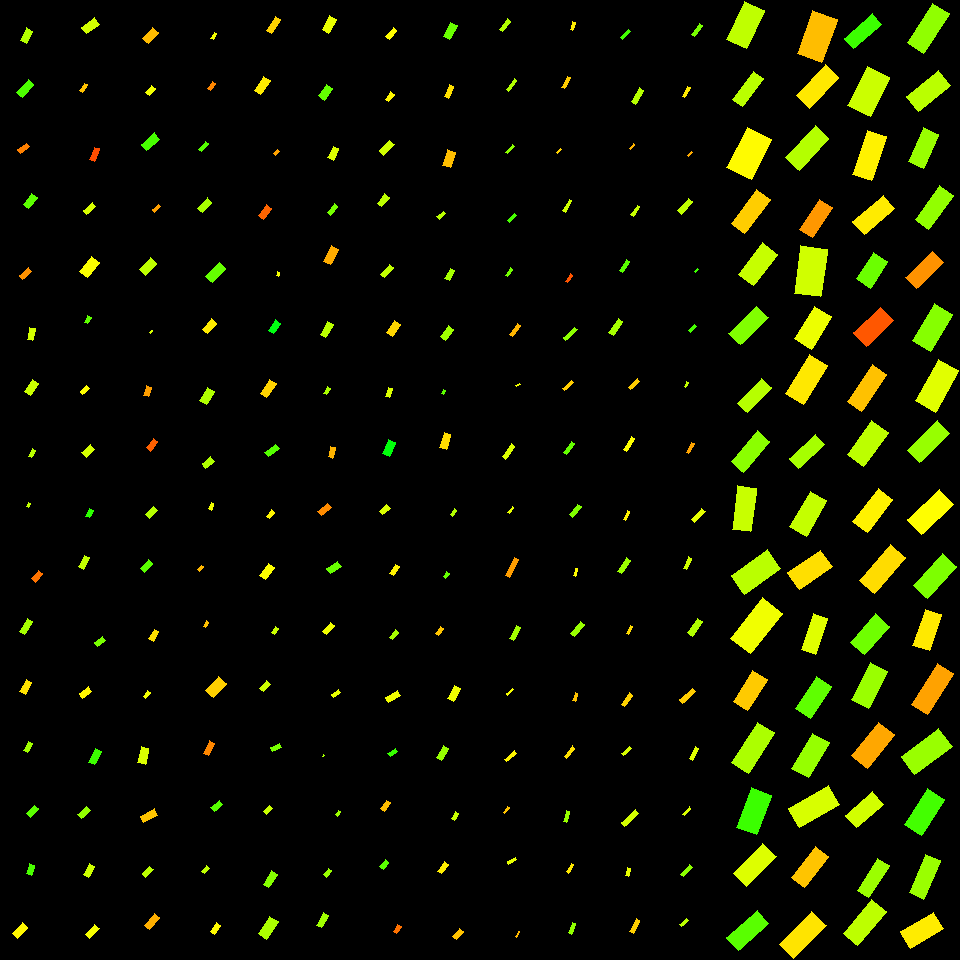

Data behind this chart, as committed beside it:
, angleRotated, color, length, logWidthLengthRatio, x, y, centerX, centerY, width, lengthRotatedProjectX, widthRotatedProjectX, lengthRotatedProjectY, widthRotatedProjectY, vertexRightBottom, vertexRightTop, vertexLeftBottom, vertexLeftTop
0, 2.055, 0.2156, 13.61, -0.6623, 26.29, 35.61, 30, 30, 7.021, -6.339, 6.214, 12.05, -3.269, (26, 43), (20, 40), (32, 31), (26, 27)
1, 2.298, 0.283, 17.22, -0.8393, 25.31, 88.18, 30, 90, 7.439, -11.44, 5.559, 12.87, -4.944, (22, 97), (16, 92), (33, 84), (28, 79)
2, 2.519, 0.08377, 10.75, -0.8678, 23.46, 148.1, 30, 150, 4.513, -8.732, 2.631, 6.266, -3.666, (20, 153), (17, 149), (29, 146), (26, 143)
3, 2.228, 0.2726, 14.2, -0.672, 30.36, 201.1, 30, 210, 7.254, -8.68, 5.742, 11.24, -4.433, (28, 208), (23, 204), (37, 197), (31, 193)
4, 2.44, 0.09552, 11.75, -0.7381, 25.44, 273.6, 30, 270, 5.618, -8.976, 3.627, 7.587, -4.291, (22, 279), (19, 275), (31, 271), (28, 267)
5, 1.746, 0.1952, 12.68, -0.7517, 31.1, 333.9, 30, 330, 5.981, -2.208, 5.89, 12.49, -1.041, (32, 340), (27, 339), (35, 328), (29, 327)
6, 2.173, 0.2003, 14.87, -0.6925, 31.58, 387.7, 30, 390, 7.439, -8.425, 6.13, 12.25, -4.215, (30, 395), (24, 391), (38, 383), (32, 379)
7, 2.098, 0.2117, 8.475, -0.8509, 31.85, 453.3, 30, 450, 3.619, -4.264, 3.128, 7.324, -1.821, (31, 457), (28, 456), (35, 450), (32, 448)
8, 2.157, 0.2064, 4.569, -0.8083, 28.48, 505, 30, 510, 2.036, -2.526, 1.697, 3.808, -1.126, (28, 507), (26, 506), (30, 503), (28, 502)
9, 2.27, 0.0753, 11.1, -0.7572, 37.1, 576.1, 30, 570, 5.206, -7.148, 3.983, 8.494, -3.352, (35, 582), (31, 578), (42, 573), (38, 570)
10, 2.095, 0.2248, 14.87, -0.9805, 25.91, 626.5, 30, 630, 5.579, -7.445, 4.83, 12.87, -2.793, (24, 634), (19, 631), (32, 621), (27, 618)
11, 2.059, 0.148, 13.63, -0.7991, 25.8, 686.8, 30, 690, 6.132, -6.399, 5.414, 12.04, -2.878, (25, 694), (19, 691), (31, 682), (26, 679)
12, 2.101, 0.2276, 10.42, -0.8438, 28.08, 747.3, 30, 750, 4.48, -5.271, 3.864, 8.985, -2.267, (27, 752), (23, 750), (32, 743), (28, 741)
13, 2.321, 0.2743, 11.91, -0.9101, 32.69, 811.2, 30, 810, 4.793, -8.122, 3.506, 8.71, -3.269, (30, 817), (26, 813), (38, 808), (34, 805)
14, 1.841, 0.2853, 10.33, -0.7218, 30.22, 869.6, 30, 870, 5.017, -2.759, 4.835, 9.95, -1.34, (31, 875), (26, 873), (34, 865), (29, 863)
15, 2.304, 0.1618, 14.97, -0.8383, 19.71, 930.6, 30, 930, 6.474, -10.02, 4.811, 11.13, -4.332, (17, 938), (12, 933), (27, 927), (22, 922)
16, 2.513, 0.1952, 15.65, -0.6256, 90.29, 25.98, 90, 30, 8.372, -12.66, 4.924, 9.204, -6.771, (86, 33), (81, 27), (99, 24), (94, 17)
17, 2.062, 0.1263, 8.766, -0.9584, 83.49, 87.82, 90, 90, 3.362, -4.137, 2.964, 7.728, -1.587, (82, 92), (79, 90), (87, 84), (84, 83)
18, 1.926, 0.05066, 13.57, -0.9134, 94.4, 154.4, 90, 150, 5.445, -4.723, 5.105, 12.73, -1.895, (94, 161), (89, 159), (99, 148), (94, 147)
19, 2.466, 0.1914, 11.64, -0.8078, 89.37, 208.4, 90, 210, 5.19, -9.084, 3.245, 7.279, -4.05, (86, 214), (83, 210), (95, 206), (92, 202)
20, 2.234, 0.1692, 19.29, -0.7049, 89.65, 267, 90, 270, 9.533, -11.87, 7.515, 15.21, -5.866, (87, 277), (79, 271), (99, 262), (91, 256)
21, 2.062, 0.2718, 7.637, -0.7707, 87.72, 319.6, 90, 330, 3.533, -3.6, 3.116, 6.735, -1.666, (87, 323), (84, 322), (91, 317), (87, 315)
22, 2.448, 0.1662, 8.748, -0.7751, 84.89, 390.1, 90, 390, 4.03, -6.725, 2.577, 5.595, -3.098, (82, 394), (80, 391), (89, 388), (86, 385)
23, 2.393, 0.1944, 11.59, -0.6269, 88.33, 450.9, 90, 450, 6.193, -8.491, 4.217, 7.893, -4.536, (86, 457), (81, 452), (94, 449), (90, 444)
24, 2.033, 0.3041, 7.915, -0.6199, 89.53, 513.5, 90, 510, 4.258, -3.531, 3.811, 7.083, -1.9, (89, 517), (85, 516), (93, 510), (89, 508)
25, 2.01, 0.2062, 12.89, -0.8331, 84.03, 562.2, 90, 570, 5.602, -5.479, 5.07, 11.66, -2.382, (83, 569), (78, 566), (89, 557), (84, 555)
26, 2.49, 0.2541, 10.67, -0.7072, 99.93, 641.6, 90, 630, 5.26, -8.481, 3.191, 6.472, -4.181, (97, 646), (94, 642), (105, 640), (102, 636)
27, 2.521, 0.1605, 11.47, -0.7211, 85.48, 692.5, 90, 690, 5.577, -9.332, 3.242, 6.668, -4.537, (82, 698), (79, 693), (91, 691), (88, 686)
28, 2.047, 0.294, 15.13, -0.8675, 94.85, 756.8, 90, 750, 6.356, -6.931, 5.65, 13.45, -2.911, (94, 764), (88, 762), (101, 751), (95, 748)
29, 2.397, 0.2377, 12.21, -0.7916, 84.09, 812.2, 90, 810, 5.533, -8.976, 3.751, 8.279, -4.067, (81, 818), (77, 814), (90, 810), (86, 806)
30, 2.099, 0.199, 13.11, -0.8021, 89.08, 870.5, 90, 870, 5.878, -6.61, 5.076, 11.32, -2.964, (88, 877), (83, 874), (94, 866), (89, 863)
31, 2.324, 0.1714, 13.82, -0.7724, 92.08, 931.3, 90, 930, 6.383, -9.455, 4.655, 10.08, -4.367, (89, 938), (85, 934), (99, 928), (94, 924)
32, 2.272, 0.1222, 14.78, -0.6768, 150.4, 35.35, 150, 30, 7.51, -9.529, 5.74, 11.29, -4.843, (148, 43), (142, 38), (158, 32), (152, 27)
33, 2.196, 0.1748, 9.451, -0.6867, 150.4, 90.51, 150, 90, 4.756, -5.533, 3.856, 7.662, -2.784, (149, 95), (145, 92), (155, 88), (151, 85)
34, 2.423, 0.2865, 17.7, -0.7563, 150.4, 141.7, 150, 150, 8.307, -13.32, 5.468, 11.65, -6.253, (146, 150), (141, 144), (159, 139), (154, 132)
35, 2.411, 0.104, 7.878, -0.8341, 156.8, 208.3, 150, 210, 3.421, -5.868, 2.283, 5.256, -2.548, (154, 212), (152, 209), (160, 206), (158, 204)
36, 2.339, 0.2096, 16.28, -0.6875, 148, 266.7, 150, 270, 8.187, -11.32, 5.886, 11.71, -5.691, (145, 275), (139, 269), (156, 263), (150, 257)
37, 2.292, 0.1928, 3.289, -0.8297, 150.7, 331.7, 150, 330, 1.435, -2.172, 1.078, 2.471, -0.9472, (150, 333), (149, 332), (152, 330), (151, 330)
38, 1.912, 0.1036, 9.695, -0.7465, 147.5, 391.2, 150, 390, 4.595, -3.241, 4.331, 9.137, -1.536, (148, 396), (143, 395), (151, 387), (146, 385)
39, 2.189, 0.0628, 11.64, -0.7784, 151.9, 444.8, 150, 450, 5.345, -6.744, 4.357, 9.491, -3.096, (150, 451), (146, 447), (157, 441), (153, 438)
40, 2.326, 0.2148, 11.35, -0.7837, 151.3, 512.4, 150, 510, 5.184, -7.776, 3.776, 8.268, -3.551, (149, 518), (145, 514), (157, 510), (153, 506)
41, 2.253, 0.274, 11.63, -0.826, 146.4, 566, 150, 570, 5.093, -7.333, 3.954, 9.031, -3.21, (144, 572), (140, 568), (152, 563), (148, 559)
42, 2.068, 0.146, 11, -0.8209, 153.5, 635.3, 150, 630, 4.84, -5.247, 4.254, 9.667, -2.309, (153, 641), (148, 638), (158, 631), (154, 629)
43, 2.206, 0.1741, 7.682, -0.7931, 146.7, 694.9, 150, 690, 3.475, -4.559, 2.797, 6.183, -2.063, (145, 698), (143, 696), (150, 692), (147, 690)
44, 1.783, 0.1899, 16.87, -0.7832, 143.3, 755.5, 150, 750, 7.711, -3.551, 7.538, 16.5, -1.623, (145, 764), (137, 762), (148, 748), (141, 746)
45, 2.639, 0.1287, 15.86, -0.7528, 148.9, 815.6, 150, 810, 7.473, -13.91, 3.597, 7.635, -6.55, (143, 822), (140, 816), (157, 815), (154, 808)
46, 2.376, 0.2106, 10.49, -0.7804, 147.7, 871.8, 150, 870, 4.805, -7.557, 3.331, 7.27, -3.462, (145, 877), (142, 873), (153, 869), (149, 866)
47, 2.272, 0.1145, 15.65, -0.9401, 152.2, 921.1, 150, 930, 6.114, -10.1, 4.67, 11.96, -3.947, (149, 929), (144, 925), (159, 917), (154, 913)
48, 2.044, 0.1743, 6.801, -0.8066, 213.9, 35.99, 210, 30, 3.036, -3.097, 2.703, 6.055, -1.382, (213, 39), (210, 38), (216, 33), (214, 32)
49, 2.177, 0.08807, 8.123, -0.8598, 211.3, 85.94, 210, 90, 3.438, -4.63, 2.825, 6.674, -1.96, (210, 90), (207, 88), (215, 83), (212, 81)
50, 2.257, 0.2774, 10.37, -0.956, 203.4, 146.5, 210, 150, 3.989, -6.576, 3.085, 8.025, -2.528, (201, 151), (198, 149), (208, 143), (205, 141)
51, 2.323, 0.2232, 14.11, -0.8545, 205, 205.1, 210, 210, 6.002, -9.644, 4.381, 10.3, -4.103, (202, 212), (197, 208), (211, 202), (207, 197)
52, 2.34, 0.2667, 19.35, -0.764, 215.8, 272.6, 210, 270, 9.013, -13.45, 6.478, 13.91, -6.266, (212, 282), (205, 276), (225, 268), (219, 262)
53, 2.267, 0.154, 13.48, -0.7582, 209.4, 326.2, 210, 330, 6.315, -8.646, 4.844, 10.34, -4.051, (207, 333), (202, 329), (216, 323), (211, 318)
54, 2.089, 0.2179, 15.03, -0.6401, 207.1, 396.2, 210, 390, 7.926, -7.442, 6.887, 13.06, -3.924, (206, 404), (199, 400), (214, 391), (207, 387)
55, 2.499, 0.2189, 11.08, -0.6525, 208.2, 462.4, 210, 450, 5.769, -8.871, 3.456, 6.638, -4.619, (205, 468), (202, 463), (214, 461), (210, 456)
56, 1.964, 0.1741, 6.987, -0.9021, 211.3, 506.2, 210, 510, 2.835, -2.674, 2.619, 6.456, -1.085, (211, 510), (208, 508), (213, 503), (211, 502)
57, 2.199, 0.1199, 5.317, -0.7363, 200.5, 568.2, 210, 570, 2.546, -3.126, 2.06, 4.301, -1.497, (199, 571), (197, 569), (203, 566), (201, 565)
58, 2.053, 0.1261, 6.336, -0.913, 205.7, 624.3, 210, 630, 2.543, -2.941, 2.252, 5.613, -1.18, (205, 627), (203, 626), (208, 622), (206, 620)
59, 2.333, 0.1362, 18.86, -0.5943, 215.9, 686.8, 210, 690, 10.41, -13.02, 7.529, 13.64, -7.185, (213, 697), (205, 690), (226, 683), (218, 676)
... 196 more rows
